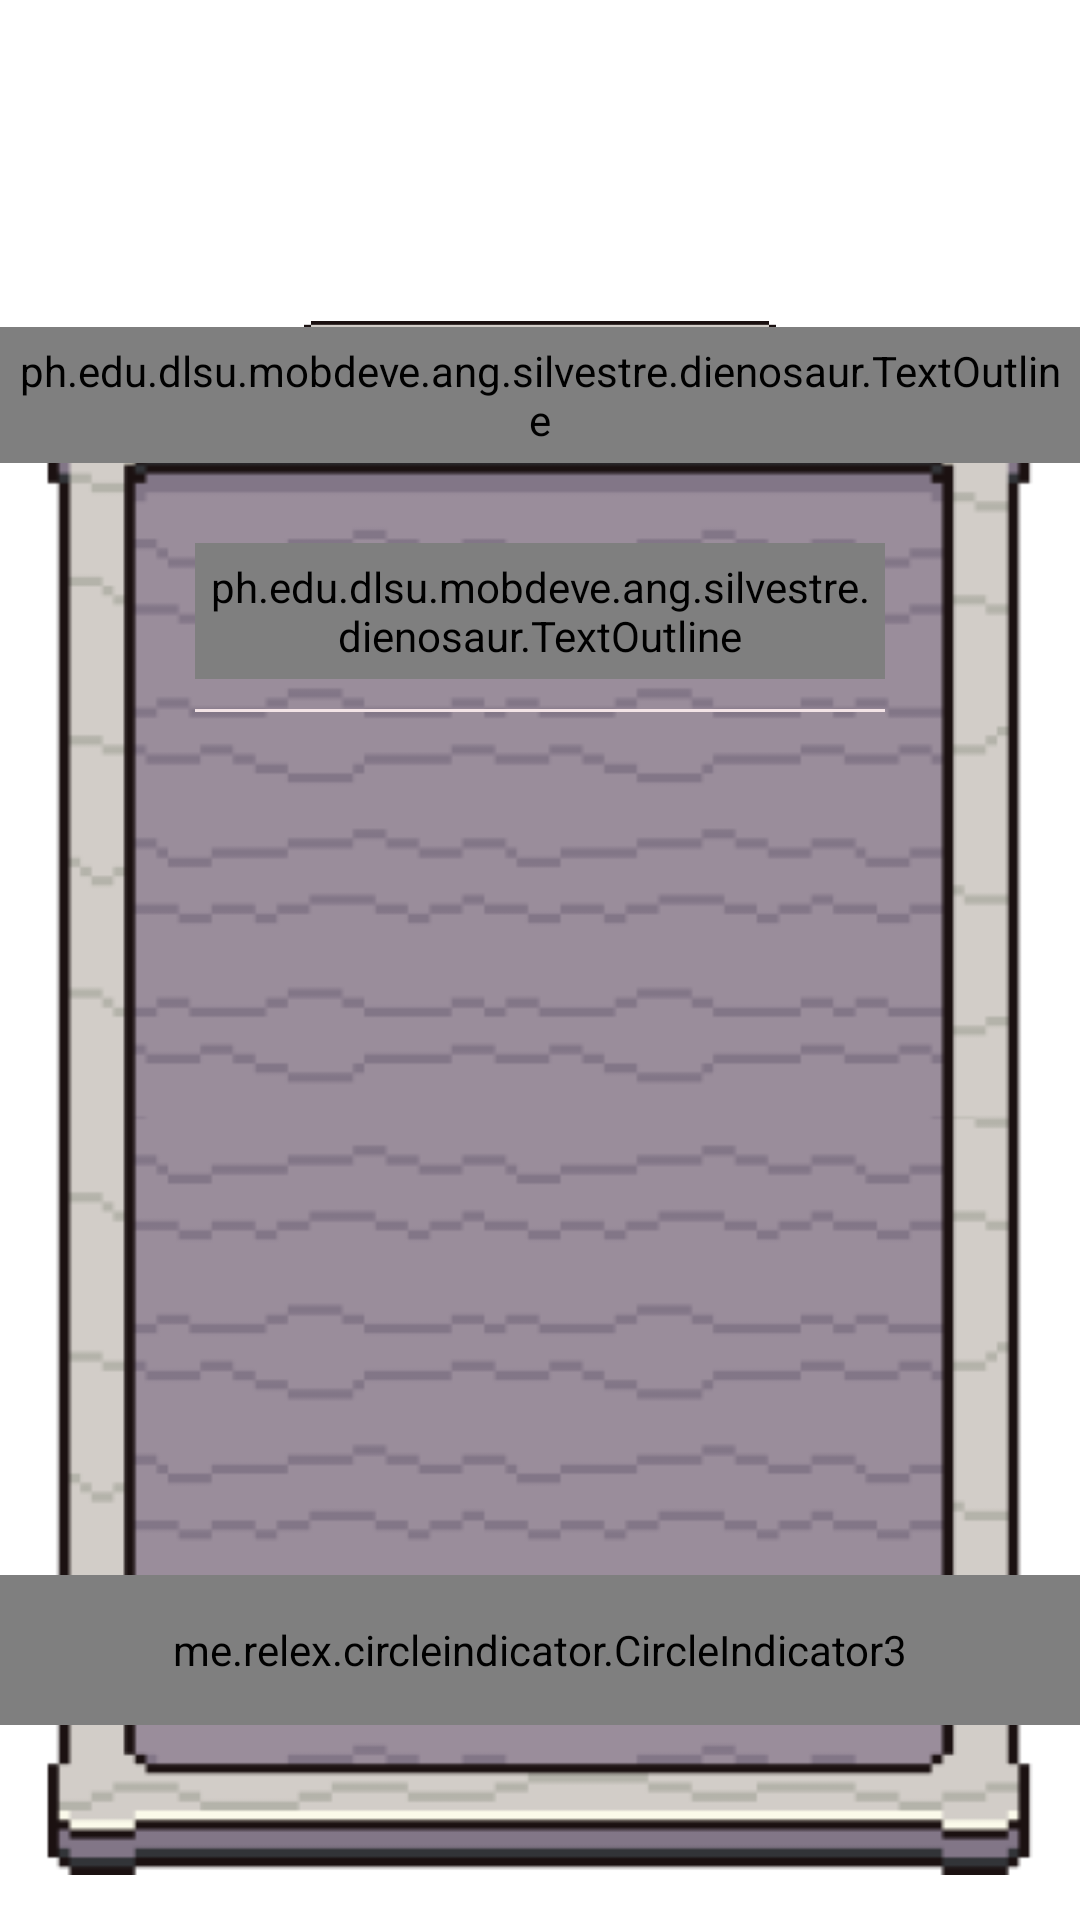

Write the Android layout XML for this screen, with the resource values it uses.
<!-- AndroidManifest.xml: application theme Theme.DieNoSaur -->
<!-- res/layout/fragment_help.xml -->
<?xml version="1.0" encoding="utf-8"?>
<LinearLayout xmlns:android="http://schemas.android.com/apk/res/android"
    xmlns:app="http://schemas.android.com/apk/res-auto"
    xmlns:tools="http://schemas.android.com/tools"
    android:layout_width="match_parent"
    android:layout_height="match_parent"
    tools:context=".fragments.FragmentHelp">

    <androidx.constraintlayout.widget.ConstraintLayout
        android:layout_width="match_parent"
        android:layout_height="match_parent">
    <RelativeLayout
        android:layout_width="match_parent"
        android:layout_height="match_parent"
        android:orientation="vertical">

        <ImageView
            android:id="@+id/help_board"
            android:layout_width="wrap_content"
            android:layout_height="500dp"
            android:layout_centerHorizontal="true"
            android:layout_marginTop="125dp"
            android:src="@drawable/board_long" />

        <ImageView
            android:id="@+id/help_plate"
            style="@style/btnStyle2"
            android:layout_alignBottom="@+id/help_board"
            android:layout_marginBottom="480dp"/>

        <ph.edu.dlsu.mobdeve.ang.silvestre.dienosaur.TextOutline
            android:id="@+id/help_title"
            style="@style/textSubheading"
            android:textSize="32sp"
            android:layout_alignTop="@id/help_plate"
            android:layout_marginTop="2dp"
            android:text="HELP"
            app:outlineColor="@color/outline"
            app:outlineSize="5dp" />

        <ph.edu.dlsu.mobdeve.ang.silvestre.dienosaur.TextOutline
            android:id="@+id/help_back"
            style="@style/textSubheading"
            android:textSize="17sp"
            android:layout_alignTop="@id/help_plate"
            android:layout_marginTop="74dp"
            android:layout_marginEnd="130dp"
            android:layout_marginBottom="10dp"
            android:text="Back"
            android:textAlignment="textStart"
            app:outlineColor="@color/outline"
            app:outlineSize="5dp" />

        <View
            android:id="@+id/help_line1"
            android:layout_width="230dp"
            android:layout_height="1dp"
            android:layout_below="@+id/help_back"
            android:layout_alignStart="@+id/help_back"
            android:background="@color/text"/>

        <androidx.viewpager2.widget.ViewPager2
            android:id="@+id/help_viewpager"
            android:layout_width="270dp"
            android:layout_height="300dp"
            android:layout_marginTop="225dp"
            android:layout_centerHorizontal="true"
            />

        <me.relex.circleindicator.CircleIndicator3
            android:id="@+id/help_indicator"
            android:layout_height="50dp"
            android:layout_width="match_parent"
            android:layout_below="@+id/help_viewpager"/>
    </RelativeLayout>
    <FrameLayout
        android:id="@+id/settings_framelayout2"
        android:layout_width="match_parent"
        android:layout_height="100dp"
        app:layout_constraintBottom_toBottomOf="parent"
        app:layout_constraintEnd_toEndOf="parent"
        tools:layout="@layout/fragment_bottom_btns" />

    </androidx.constraintlayout.widget.ConstraintLayout>
</LinearLayout>
<!-- res/layout/fragment_bottom_btns.xml (included above) -->
<?xml version="1.0" encoding="utf-8"?>
<FrameLayout xmlns:android="http://schemas.android.com/apk/res/android"
    xmlns:app="http://schemas.android.com/apk/res-auto"
    xmlns:tools="http://schemas.android.com/tools"
    android:layout_width="match_parent"
    android:layout_height="match_parent"
    tools:context=".fragments.FragmentBottomBtns">

    <androidx.constraintlayout.widget.ConstraintLayout
        android:layout_width="match_parent"
        android:layout_height="match_parent">

        <ImageButton
            android:id="@+id/btn_home"
            android:layout_width="50dp"
            android:layout_height="50dp"
            android:background="@drawable/btn_home"
            android:layout_margin="20dp"
            app:layout_constraintBottom_toBottomOf="parent"
            app:layout_constraintStart_toStartOf="parent"/>

        <ImageButton
            android:id="@+id/btn_sound"
            android:layout_width="50dp"
            android:layout_height="50dp"
            android:background="@drawable/btn_sound"
            android:layout_margin="20dp"
            app:layout_constraintBottom_toBottomOf="parent"
            app:layout_constraintEnd_toEndOf="parent"/>

    </androidx.constraintlayout.widget.ConstraintLayout>

</FrameLayout>
<!-- resources referenced by this layout -->
<resources>
  <color name="outline">#372821</color>
  <color name="text">#F3E3E6</color>
  <!-- drawable board_long: png bitmap (drawable, 14801 bytes) -->
  <!-- drawable btn_home: png bitmap (drawable, 5335 bytes) -->
  <!-- drawable btn_sound: png bitmap (drawable, 5523 bytes) -->
  <style name="btnStyle2">
          <item name="android:layout_width">180dp</item>
          <item name="android:layout_height">38dp</item>
          <item name="android:layout_centerInParent">true</item>
          <item name="android:background">@drawable/btn_round</item>
      </style>
  <style name="textSubheading">
          <item name="android:layout_height">wrap_content</item>
          <item name="android:layout_width">match_parent</item>
          <item name="android:textAlignment">center</item>
          <item name="android:background">@null</item>
          <item name="android:fontFamily">@font/fibberish</item>
          <item name="android:layout_centerInParent">true</item>
          <item name="android:textColor">@color/text</item>
          <item name="android:shadowColor">#D74E3B3B</item>
          <item name="android:shadowDx">-10</item>
          <item name="android:shadowDy">13</item>
          <item name="android:shadowRadius">1.5</item>
          <item name="android:textSize"> 25sp</item>
          <item name="android:padding">5dp</item>
          <item name="android:layout_marginTop">7dp</item>
      </style>
  <style name="Theme.DieNoSaur" parent="Theme.MaterialComponents.DayNight.NoActionBar">
          
          <item name="colorPrimary">@color/outline</item>
          <item name="colorPrimaryVariant">@color/purple_700</item>
          <item name="colorOnPrimary">@color/white</item>
          
          <item name="colorSecondary">@color/teal_200</item>
          <item name="colorSecondaryVariant">@color/teal_700</item>
          <item name="colorOnSecondary">@color/black</item>
          
          <item name="android:statusBarColor">@color/outline</item>
          
      </style>
  <!-- drawable btn_round: png bitmap (drawable, 12388 bytes) -->
  <color name="purple_700">#FF3700B3</color>
  <color name="white">#FFFFFFFF</color>
  <color name="teal_200">#FF03DAC5</color>
  <color name="teal_700">#FF018786</color>
  <color name="black">#FF000000</color>
</resources>
